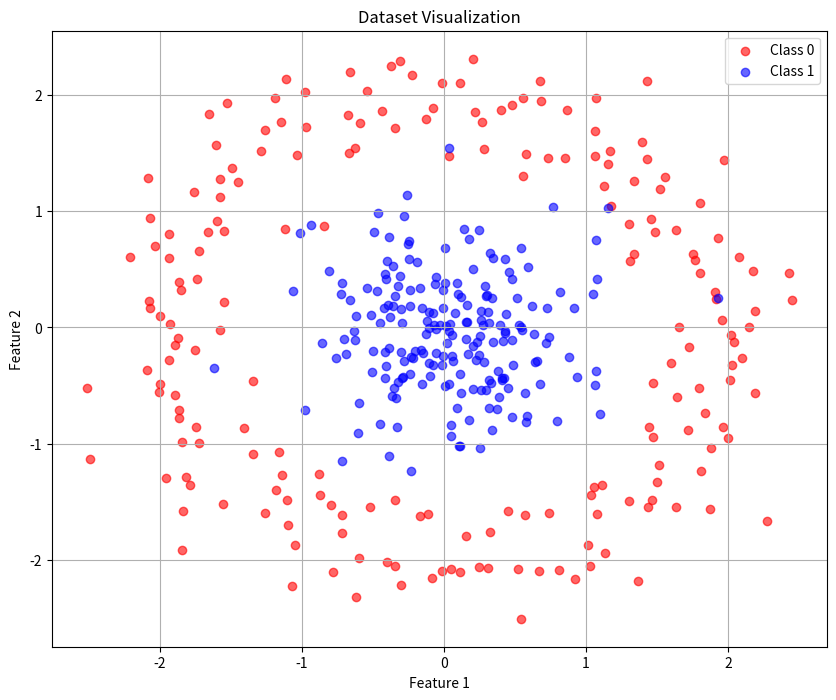
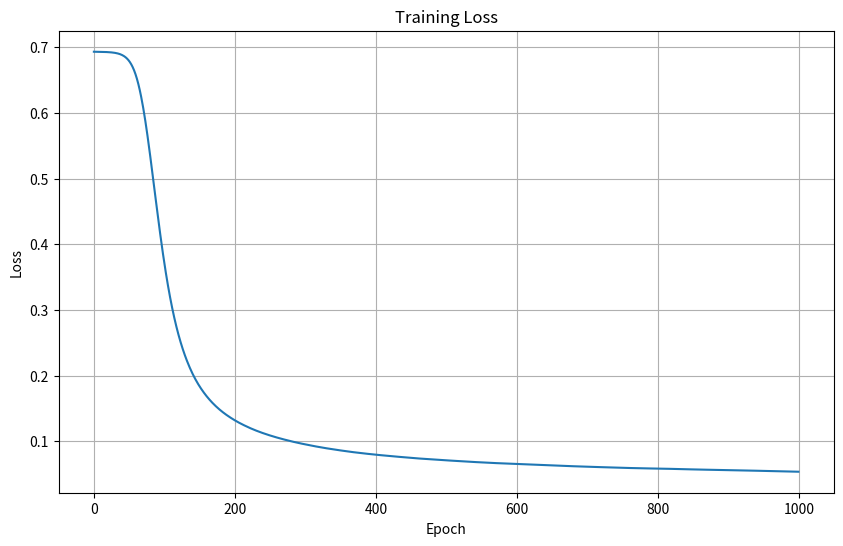
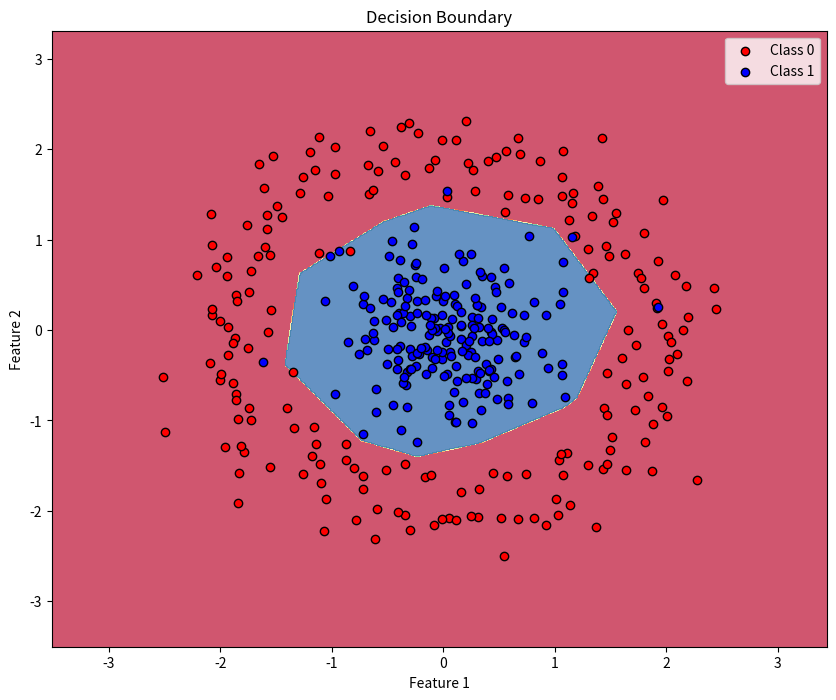

These figures' Python source, in order:
"""
第一章：神经网络基础 - 完整示例
从零实现一个简单的神经网络

运行方式：python 01_simple_neural_network.py
"""

import numpy as np
import matplotlib.pyplot as plt


class SimpleNeuralNetwork:
    """简单的神经网络实现"""
    
    def __init__(self, input_size, hidden_size, output_size):
        """
        初始化神经网络
        
        参数:
            input_size: 输入层大小
            hidden_size: 隐藏层大小
            output_size: 输出层大小
        """
        self.input_size = input_size
        self.hidden_size = hidden_size
        self.output_size = output_size
        
        # 初始化权重和偏置
        self.W1 = np.random.randn(hidden_size, input_size) * 0.01
        self.b1 = np.zeros((hidden_size, 1))
        self.W2 = np.random.randn(output_size, hidden_size) * 0.01
        self.b2 = np.zeros((output_size, 1))
        
        # 存储损失历史
        self.loss_history = []
    
    def sigmoid(self, z):
        """Sigmoid激活函数"""
        return 1 / (1 + np.exp(-np.clip(z, -500, 500)))
    
    def sigmoid_derivative(self, a):
        """Sigmoid导数"""
        return a * (1 - a)
    
    def relu(self, z):
        """ReLU激活函数"""
        return np.maximum(0, z)
    
    def relu_derivative(self, z):
        """ReLU导数"""
        return (z > 0).astype(float)
    
    def forward(self, X):
        """
        前向传播
        
        参数:
            X: 输入数据 (input_size, m_samples)
        
        返回:
            A2: 输出层激活值
            cache: 缓存的中间值
        """
        # 隐藏层
        Z1 = np.dot(self.W1, X) + self.b1
        A1 = self.relu(Z1)
        
        # 输出层
        Z2 = np.dot(self.W2, A1) + self.b2
        A2 = self.sigmoid(Z2)
        
        cache = {"Z1": Z1, "A1": A1, "Z2": Z2, "A2": A2}
        
        return A2, cache
    
    def compute_loss(self, Y, Y_pred):
        """
        计算交叉熵损失
        
        参数:
            Y: 真实标签 (output_size, m_samples)
            Y_pred: 预测值 (output_size, m_samples)
        
        返回:
            loss: 损失值
        """
        m = Y.shape[1]
        
        # 防止log(0)
        epsilon = 1e-15
        Y_pred = np.clip(Y_pred, epsilon, 1 - epsilon)
        
        # 交叉熵损失
        loss = -np.sum(Y * np.log(Y_pred) + (1 - Y) * np.log(1 - Y_pred)) / m
        
        return loss
    
    def backward(self, X, Y, cache):
        """
        反向传播
        
        参数:
            X: 输入数据
            Y: 真实标签
            cache: 前向传播缓存的值
        
        返回:
            gradients: 梯度字典
        """
        m = X.shape[1]
        
        A1 = cache["A1"]
        A2 = cache["A2"]
        Z1 = cache["Z1"]
        
        # 输出层梯度
        dZ2 = A2 - Y
        dW2 = np.dot(dZ2, A1.T) / m
        db2 = np.sum(dZ2, axis=1, keepdims=True) / m
        
        # 隐藏层梯度
        dZ1 = np.dot(self.W2.T, dZ2) * self.relu_derivative(Z1)
        dW1 = np.dot(dZ1, X.T) / m
        db1 = np.sum(dZ1, axis=1, keepdims=True) / m
        
        gradients = {
            "dW1": dW1, "db1": db1,
            "dW2": dW2, "db2": db2
        }
        
        return gradients
    
    def update_parameters(self, gradients, learning_rate):
        """
        更新参数
        
        参数:
            gradients: 梯度字典
            learning_rate: 学习率
        """
        self.W1 -= learning_rate * gradients["dW1"]
        self.b1 -= learning_rate * gradients["db1"]
        self.W2 -= learning_rate * gradients["dW2"]
        self.b2 -= learning_rate * gradients["db2"]
    
    def train(self, X, Y, epochs, learning_rate, print_loss=True):
        """
        训练神经网络
        
        参数:
            X: 训练数据
            Y: 训练标签
            epochs: 训练轮数
            learning_rate: 学习率
            print_loss: 是否打印损失
        """
        for epoch in range(epochs):
            # 前向传播
            Y_pred, cache = self.forward(X)
            
            # 计算损失
            loss = self.compute_loss(Y, Y_pred)
            self.loss_history.append(loss)
            
            # 反向传播
            gradients = self.backward(X, Y, cache)
            
            # 更新参数
            self.update_parameters(gradients, learning_rate)
            
            # 打印损失
            if print_loss and epoch % 100 == 0:
                print(f"Epoch {epoch}: Loss = {loss:.4f}")
    
    def predict(self, X):
        """
        预测
        
        参数:
            X: 输入数据
        
        返回:
            predictions: 预测结果
        """
        Y_pred, _ = self.forward(X)
        predictions = (Y_pred > 0.5).astype(int)
        return predictions
    
    def plot_loss(self):
        """绘制损失曲线"""
        plt.figure(figsize=(10, 6))
        plt.plot(self.loss_history)
        plt.title('Training Loss')
        plt.xlabel('Epoch')
        plt.ylabel('Loss')
        plt.grid(True)
        plt.savefig('training_loss.png', dpi=300, bbox_inches='tight')
        print("损失曲线已保存: training_loss.png")
        plt.close()


def create_dataset():
    """创建一个简单的二分类数据集"""
    np.random.seed(42)
    
    # 生成两类数据
    m = 400  # 样本数
    
    # 类别0：圆形分布
    theta = np.linspace(0, 2*np.pi, m//2)
    r = 2 + np.random.randn(m//2) * 0.3
    X0 = np.array([r * np.cos(theta), r * np.sin(theta)])
    
    # 类别1：中心分布
    X1 = np.random.randn(2, m//2) * 0.5
    
    # 合并数据
    X = np.hstack([X0, X1])
    Y = np.hstack([np.zeros((1, m//2)), np.ones((1, m//2))])
    
    # 打乱数据
    permutation = np.random.permutation(m)
    X = X[:, permutation]
    Y = Y[:, permutation]
    
    return X, Y


def visualize_dataset(X, Y):
    """可视化数据集"""
    plt.figure(figsize=(10, 8))
    plt.scatter(X[0, Y[0, :]==0], X[1, Y[0, :]==0], c='red', label='Class 0', alpha=0.6)
    plt.scatter(X[0, Y[0, :]==1], X[1, Y[0, :]==1], c='blue', label='Class 1', alpha=0.6)
    plt.xlabel('Feature 1')
    plt.ylabel('Feature 2')
    plt.title('Dataset Visualization')
    plt.legend()
    plt.grid(True)
    plt.savefig('dataset.png', dpi=300, bbox_inches='tight')
    print("数据集可视化已保存: dataset.png")
    plt.close()


def visualize_decision_boundary(model, X, Y):
    """可视化决策边界"""
    # 创建网格
    x_min, x_max = X[0, :].min() - 1, X[0, :].max() + 1
    y_min, y_max = X[1, :].min() - 1, X[1, :].max() + 1
    h = 0.01
    xx, yy = np.meshgrid(np.arange(x_min, x_max, h),
                         np.arange(y_min, y_max, h))
    
    # 预测网格点
    Z = model.predict(np.c_[xx.ravel(), yy.ravel()].T)
    Z = Z.reshape(xx.shape)
    
    # 绘制
    plt.figure(figsize=(10, 8))
    plt.contourf(xx, yy, Z, cmap=plt.cm.Spectral, alpha=0.8)
    plt.scatter(X[0, Y[0, :]==0], X[1, Y[0, :]==0], c='red', label='Class 0', edgecolors='black')
    plt.scatter(X[0, Y[0, :]==1], X[1, Y[0, :]==1], c='blue', label='Class 1', edgecolors='black')
    plt.xlabel('Feature 1')
    plt.ylabel('Feature 2')
    plt.title('Decision Boundary')
    plt.legend()
    plt.savefig('decision_boundary.png', dpi=300, bbox_inches='tight')
    print("决策边界已保存: decision_boundary.png")
    plt.close()


def main():
    """主函数"""
    print("=" * 60)
    print("神经网络基础示例")
    print("=" * 60)
    print()
    
    # 1. 创建数据集
    print("步骤1: 创建数据集...")
    X, Y = create_dataset()
    print(f"数据集形状: X={X.shape}, Y={Y.shape}")
    visualize_dataset(X, Y)
    print()
    
    # 2. 创建神经网络
    print("步骤2: 创建神经网络...")
    input_size = X.shape[0]  # 2个特征
    hidden_size = 10         # 隐藏层10个神经元
    output_size = 1          # 二分类
    
    model = SimpleNeuralNetwork(input_size, hidden_size, output_size)
    print(f"网络结构: {input_size} -> {hidden_size} -> {output_size}")
    print()
    
    # 3. 训练神经网络
    print("步骤3: 训练神经网络...")
    print("-" * 60)
    model.train(X, Y, epochs=1000, learning_rate=0.5, print_loss=True)
    print("-" * 60)
    print()
    
    # 4. 评估模型
    print("步骤4: 评估模型...")
    predictions = model.predict(X)
    accuracy = np.mean(predictions == Y) * 100
    print(f"训练集准确率: {accuracy:.2f}%")
    print()
    
    # 5. 可视化结果
    print("步骤5: 可视化结果...")
    model.plot_loss()
    visualize_decision_boundary(model, X, Y)
    print()
    
    print("=" * 60)
    print("训练完成！")
    print("=" * 60)
    print("\n生成的文件:")
    print("  1. dataset.png - 数据集可视化")
    print("  2. training_loss.png - 训练损失曲线")
    print("  3. decision_boundary.png - 决策边界")


if __name__ == "__main__":
    main()
